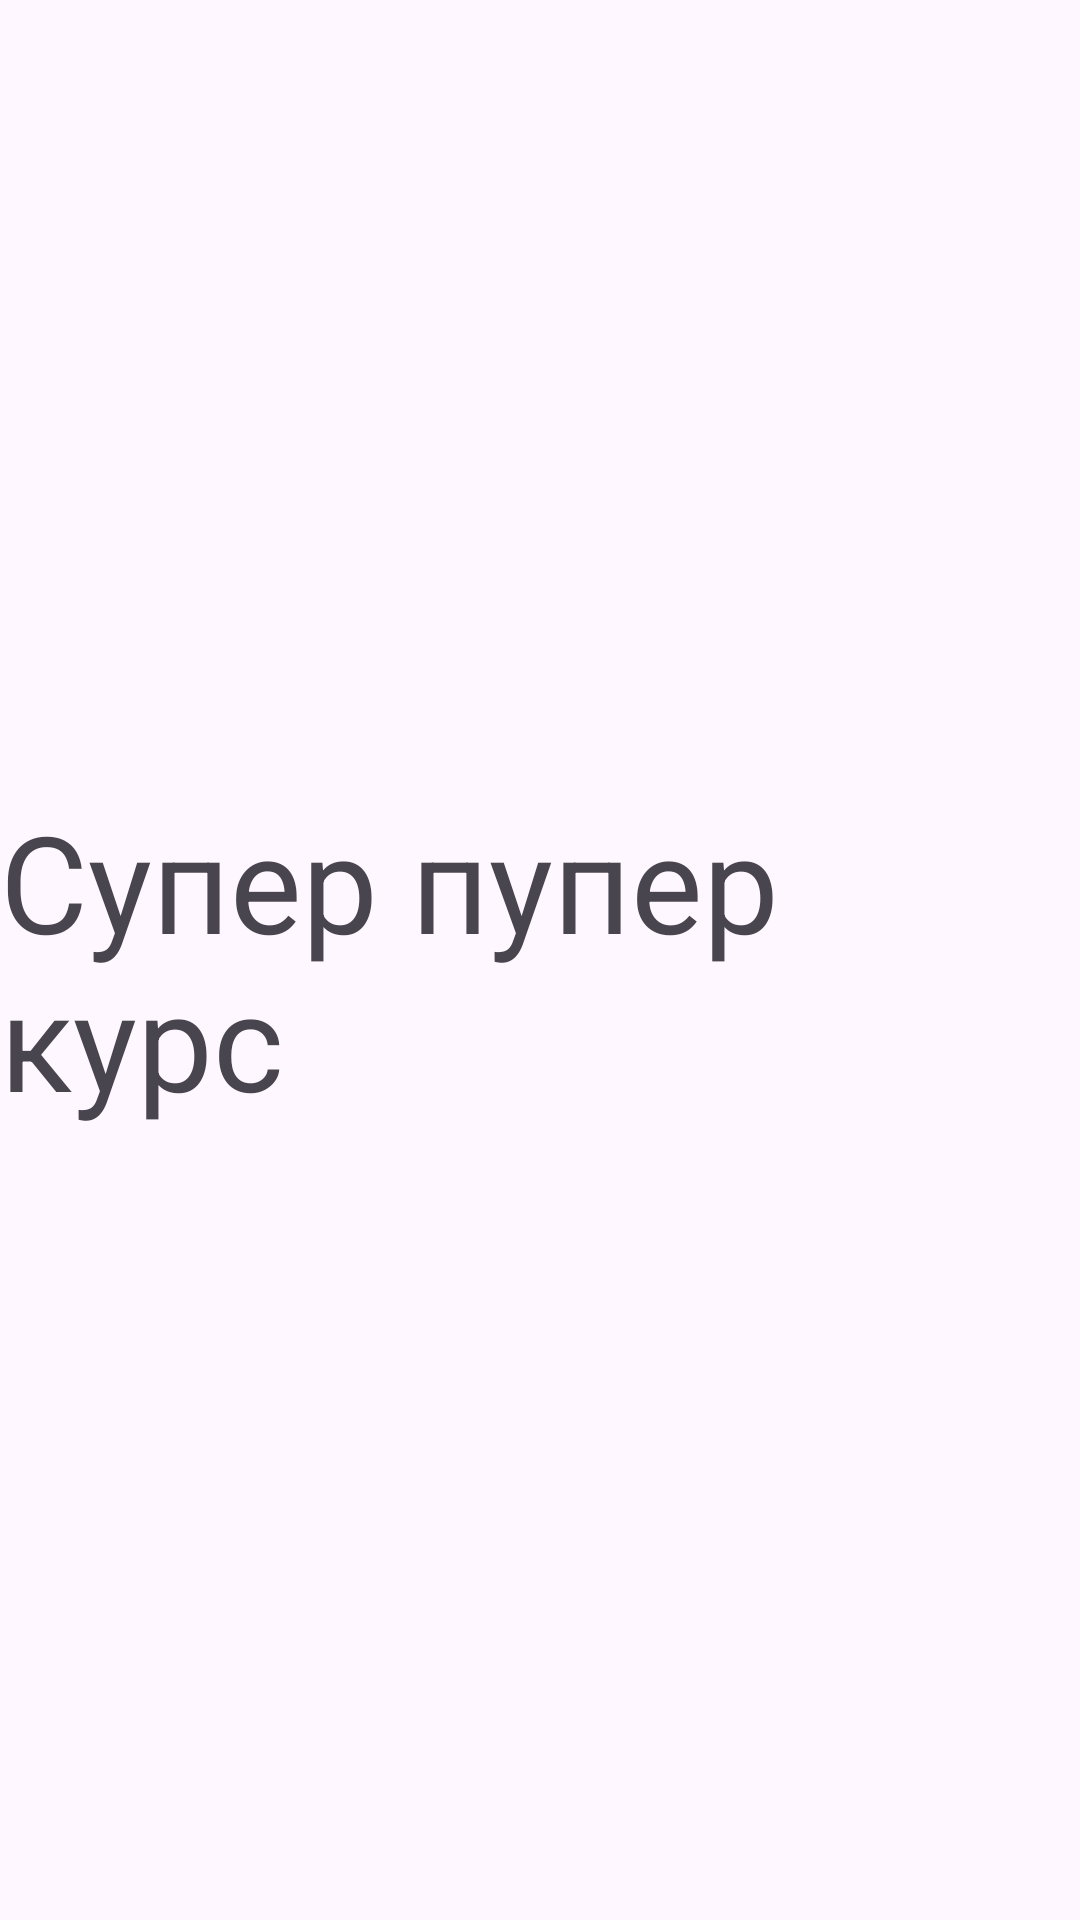

Reconstruct the res/layout file that produces this screen, plus the resources it refers to.
<!-- AndroidManifest.xml: application theme Theme.MyApplication -->
<!-- res/layout/fragment_about_course.xml -->
<?xml version="1.0" encoding="utf-8"?>
<FrameLayout xmlns:android="http://schemas.android.com/apk/res/android"
    xmlns:tools="http://schemas.android.com/tools"
    android:layout_width="match_parent"
    android:layout_height="match_parent"
    tools:context=".presentaition.ui.fragments.courses.AboutCourseFragment">

    <TextView
        android:id="@+id/course_name_id"
        android:layout_width="match_parent"
        android:layout_height="wrap_content"
        android:textSize="45sp"
        android:layout_gravity="center"
        android:text="@string/about_course" />
</FrameLayout>
<!-- resources referenced by this layout -->
<resources>
  <string name="about_course">Супер пупер курс</string>
  <style name="Theme.MyApplication" parent="Base.Theme.MyApplication" />
  <style name="Base.Theme.MyApplication" parent="Theme.Material3.DayNight.NoActionBar">
          
          
      </style>
</resources>
